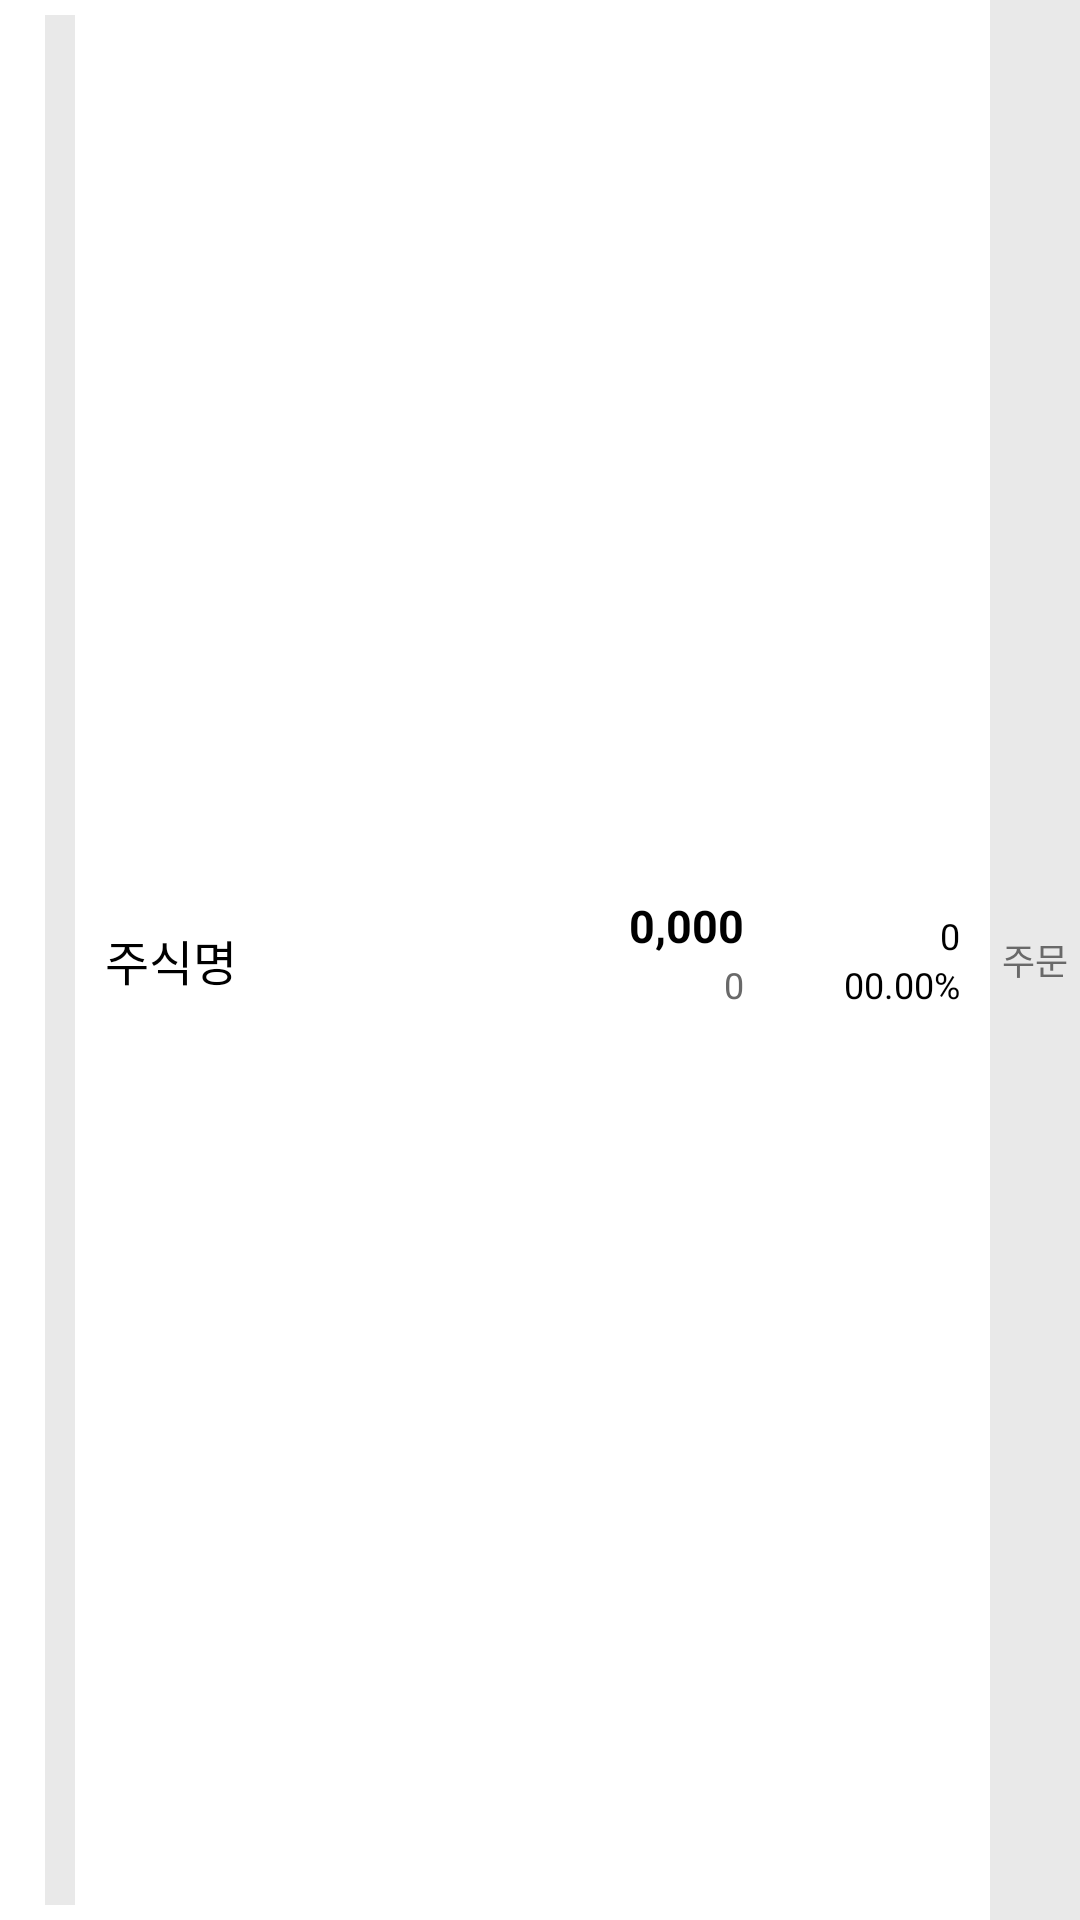

Write the Android layout XML for this screen, with the resource values it uses.
<!-- AndroidManifest.xml: application theme Theme.Assignment3 -->
<!-- res/layout/recyclerview_item.xml -->
<?xml version="1.0" encoding="utf-8"?>
<androidx.constraintlayout.widget.ConstraintLayout xmlns:android="http://schemas.android.com/apk/res/android"
    xmlns:app="http://schemas.android.com/apk/res-auto"
    xmlns:tools="http://schemas.android.com/tools"
    android:layout_width="match_parent"
    android:layout_height="wrap_content">

    <androidx.constraintlayout.widget.ConstraintLayout
        android:id="@+id/recycler_item_lo"
        android:layout_width="0dp"
        android:layout_height="match_parent"
        android:background="?attr/selectableItemBackground"
        app:layout_constraintStart_toStartOf="parent"
        app:layout_constraintEnd_toStartOf="@id/recycler_item_order"
        app:layout_constraintTop_toTopOf="parent"
        app:layout_constraintBottom_toBottomOf="parent">

        <androidx.appcompat.widget.AppCompatTextView
            android:id="@+id/recycler_item_candle"
            android:layout_width="10dp"
            android:layout_height="0dp"
            android:background="@color/bright_grey"
            android:layout_marginTop="5dp"
            android:layout_marginBottom="5dp"
            android:layout_marginStart="15dp"
            app:layout_constraintBottom_toBottomOf="parent"
            app:layout_constraintStart_toStartOf="parent"
            app:layout_constraintTop_toTopOf="parent" />

        <androidx.appcompat.widget.AppCompatTextView
            android:id="@+id/recycler_item_name"
            android:layout_width="wrap_content"
            android:layout_height="wrap_content"
            android:text="@string/recycler_item_name"
            android:textSize="16sp"
            android:textColor="@color/black"
            android:layout_marginStart="10dp"
            app:layout_constraintBottom_toBottomOf="parent"
            app:layout_constraintStart_toEndOf="@+id/recycler_item_candle"
            app:layout_constraintTop_toTopOf="parent" />

        <androidx.appcompat.widget.AppCompatTextView
            android:id="@+id/recycler_item_price"
            android:layout_width="wrap_content"
            android:layout_height="wrap_content"
            android:text="@string/recycler_item_price"
            android:textColor="@color/black"
            android:textSize="15sp"
            android:textStyle="bold"
            app:layout_constraintBottom_toTopOf="@+id/recycler_item_triangle"
            app:layout_constraintEnd_toEndOf="@+id/recycler_item_volume" />

        <androidx.appcompat.widget.AppCompatTextView
            android:id="@+id/recycler_item_volume"
            android:layout_width="wrap_content"
            android:layout_height="wrap_content"
            android:text="@string/recycler_item_volume"
            android:textSize="12sp"
            android:textColor="@color/dark_grey"
            android:layout_marginEnd="10dp"
            app:layout_constraintBottom_toBottomOf="@+id/recycler_item_triangle"
            app:layout_constraintEnd_toStartOf="@+id/recycler_item_triangle"
            app:layout_constraintTop_toTopOf="@+id/recycler_item_triangle" />

        <androidx.appcompat.widget.AppCompatTextView
            android:id="@+id/recycler_item_triangle"
            android:layout_width="20dp"
            android:layout_height="wrap_content"
            android:gravity="center"
            android:layout_marginEnd="2dp"
            app:layout_constraintBottom_toBottomOf="@+id/recycler_item_dif_per"
            app:layout_constraintEnd_toStartOf="@+id/recycler_item_dif_per"
            app:layout_constraintTop_toTopOf="@+id/recycler_item_dif_per"
            tools:text="▼" />

        <androidx.appcompat.widget.AppCompatTextView
            android:id="@+id/recycler_item_dif"
            android:layout_width="wrap_content"
            android:layout_height="wrap_content"
            android:text="@string/recycler_item_dif"
            android:textSize="12sp"
            android:textColor="@color/black"
            android:layout_marginTop="5dp"
            app:layout_constraintBottom_toTopOf="@id/recycler_item_dif_per"
            app:layout_constraintEnd_toEndOf="@+id/recycler_item_dif_per"
            app:layout_constraintTop_toTopOf="parent"
            app:layout_constraintVertical_chainStyle="packed" />

        <androidx.appcompat.widget.AppCompatTextView
            android:id="@+id/recycler_item_dif_per"
            android:layout_width="40dp"
            android:layout_height="wrap_content"
            android:text="@string/recycler_item_dif_per"
            android:textColor="@color/black"
            android:textSize="12sp"
            android:gravity="end"
            android:layout_marginEnd="10dp"
            android:layout_marginBottom="5dp"
            app:layout_constraintBottom_toBottomOf="parent"
            app:layout_constraintEnd_toEndOf="parent"
            app:layout_constraintTop_toBottomOf="@+id/recycler_item_dif" />

        <androidx.appcompat.widget.AppCompatImageView
            android:id="@+id/recycler_item_status"
            android:layout_width="12dp"
            android:layout_height="12dp"
            android:layout_marginTop="2dp"
            app:layout_constraintBottom_toTopOf="@id/recycler_item_name"
            app:layout_constraintStart_toStartOf="@+id/recycler_item_name"
            app:layout_constraintTop_toTopOf="parent"
            tools:src="@drawable/warning"/>

    </androidx.constraintlayout.widget.ConstraintLayout>

    <androidx.appcompat.widget.AppCompatTextView
        android:id="@+id/recycler_item_order"
        android:layout_width="30dp"
        android:layout_height="0dp"
        android:background="@color/bright_grey"
        android:text="@string/recycler_item_order"
        android:textColor="@color/dark_grey"
        android:textSize="12sp"
        android:gravity="center"
        app:layout_constraintBottom_toBottomOf="parent"
        app:layout_constraintEnd_toEndOf="parent"
        app:layout_constraintTop_toTopOf="parent" />
</androidx.constraintlayout.widget.ConstraintLayout>
<!-- resources referenced by this layout -->
<resources>
  <color name="black">#FF000000</color>
  <color name="bright_grey">#E9E9E9</color>
  <color name="dark_grey">#696969</color>
  <!-- drawable warning: png bitmap (drawable-v24, 496 bytes) -->
  <string name="recycler_item_dif">0</string>
  <string name="recycler_item_dif_per">00.00%</string>
  <string name="recycler_item_name">주식명</string>
  <string name="recycler_item_order">주문</string>
  <string name="recycler_item_price">0,000</string>
  <string name="recycler_item_volume">0</string>
  <style name="Theme.Assignment3" parent="Theme.MaterialComponents.DayNight.DarkActionBar">
          
          <item name="colorPrimary">@color/purple_500</item>
          <item name="colorPrimaryVariant">@color/purple_700</item>
          <item name="colorOnPrimary">@color/white</item>
          
          <item name="colorSecondary">@color/teal_200</item>
          <item name="colorSecondaryVariant">@color/teal_700</item>
          <item name="colorOnSecondary">@color/black</item>
          
          <item name="android:statusBarColor" tools:targetApi="l">?attr/colorPrimaryVariant</item>
          
          <item name="windowNoTitle">true</item>
          <item name="android:windowTranslucentStatus">true</item>
          
          <item name="android:windowFullscreen">true</item>
      </style>
  <color name="purple_500">#FF6200EE</color>
  <color name="purple_700">#FF3700B3</color>
  <color name="white">#FFFFFFFF</color>
  <color name="teal_200">#FF03DAC5</color>
  <color name="teal_700">#FF018786</color>
</resources>
